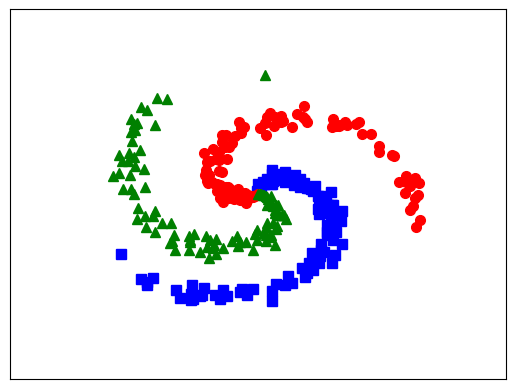

Generate this figure with matplotlib:
# To support both python 2 and python 3
from __future__ import division, print_function, unicode_literals
import math
import numpy as np
import matplotlib.pyplot as plt

N = 100 # number of points per class
d0 = 2 # dimensionality
C = 3 # number of classes
X = np.zeros((d0, N*C)) # data matrix (each row = single example)
y = np.zeros(N*C, dtype='uint8') # class labels

for j in range(C):
  ix = range(N*j,N*(j+1))
  r = np.linspace(0.0,1,N) # radius
  t = np.linspace(j*4,(j+1)*4,N) + np.random.randn(N)*0.2 # theta
  X[:,ix] = np.c_[r*np.sin(t), r*np.cos(t)].T
  y[ix] = j
# lets visualize the data:
# plt.scatter(X[:N, 0], X[:N, 1], c=y[:N], s=40, cmap=plt.cm.Spectral)

plt.plot(X[0, :N], X[1, :N], 'bs', markersize = 7);
plt.plot(X[0, N:2*N], X[1, N:2*N], 'ro', markersize = 7);
plt.plot(X[0, 2*N:], X[1, 2*N:], 'g^', markersize = 7);
# plt.axis('off')
plt.xlim([-1.5, 1.5])
plt.ylim([-1.5, 1.5])
cur_axes = plt.gca()
cur_axes.axes.get_xaxis().set_ticks([])
cur_axes.axes.get_yaxis().set_ticks([])

# plt.savefig('EX.png', bbox_inches='tight', dpi = 600)
# plt.show()

def softmax(V):
    e_V = np.exp(V - np.max(V, axis = 0, keepdims = True))
    Z = e_V / e_V.sum(axis = 0)
    return Z

## One-hot coding
from scipy import sparse
def convert_labels(y, C = 3):
    Y = sparse.coo_matrix((np.ones_like(y),
        (y, np.arange(len(y)))), shape = (C, len(y))).toarray()
    return Y

# cost or loss function
def cost(Y, Yhat):
    return -np.sum(Y*np.log(Yhat))/Y.shape[1]

d0 = 2
d1 = h = 100 # size of hidden layer
d2 = C = 3
# initialize parameters randomly
W1 = 0.01*np.random.randn(d0, d1)
b1 = np.zeros((d1, 1))
W2 = 0.01*np.random.randn(d1, d2)
b2 = np.zeros((d2, 1))

Y = convert_labels(y, C)
N = X.shape[1]
eta = 1 # learning rate
for i in range(2):
    ## Feedforward
    Z1 = np.dot(W1.T, X) + b1
    A1 = np.maximum(Z1, 0)
    Z2 = np.dot(W2.T, A1) + b2
    Yhat = softmax(Z2)

    # print loss after each 1000 iterations
    if i %1000 == 0:
        # compute the loss: average cross-entropy loss
        loss = cost(Y, Yhat)
        print("iter %d, loss: %f" %(i, loss))

    # backpropagation
    E2 = (Yhat - Y )/N
    dW2 = np.dot(A1, E2.T)
    db2 = np.sum(E2, axis = 1, keepdims = True)
    E1 = np.dot(W2, E2)
    E1[Z1 <= 0] = 0 # gradient of ReLU
    dW1 = np.dot(X, E1.T)
    db1 = np.sum(E1, axis = 1, keepdims = True)

    # Gradient Descent update
    W1 += -eta*dW1
    b1 += -eta*db1
    W2 += -eta*dW2
    b2 += -eta*db2